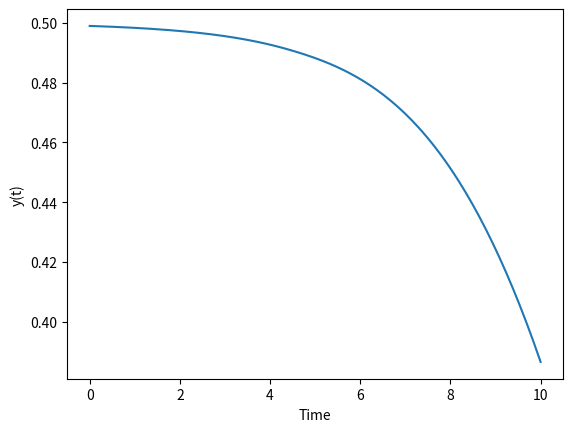

Reproduce this figure in Python.
import numpy as np
from scipy.integrate import solve_ivp
import matplotlib.pyplot as plt

# ODE definition
def decay(t, y):
    k = 0.5
    return (y-k) * y

# Time span and initial condition
t_span = (0, 10)
y0_1 = [0.499]

# Solve ODE
solution1 = solve_ivp(
    decay,
    t_span,
    y0_1,
    t_eval=np.linspace(0, 10, 200)
)

# Plot result
plt.plot(solution1.t, solution1.y[0])

plt.xlabel("Time")
plt.ylabel("y(t)")
plt.show()